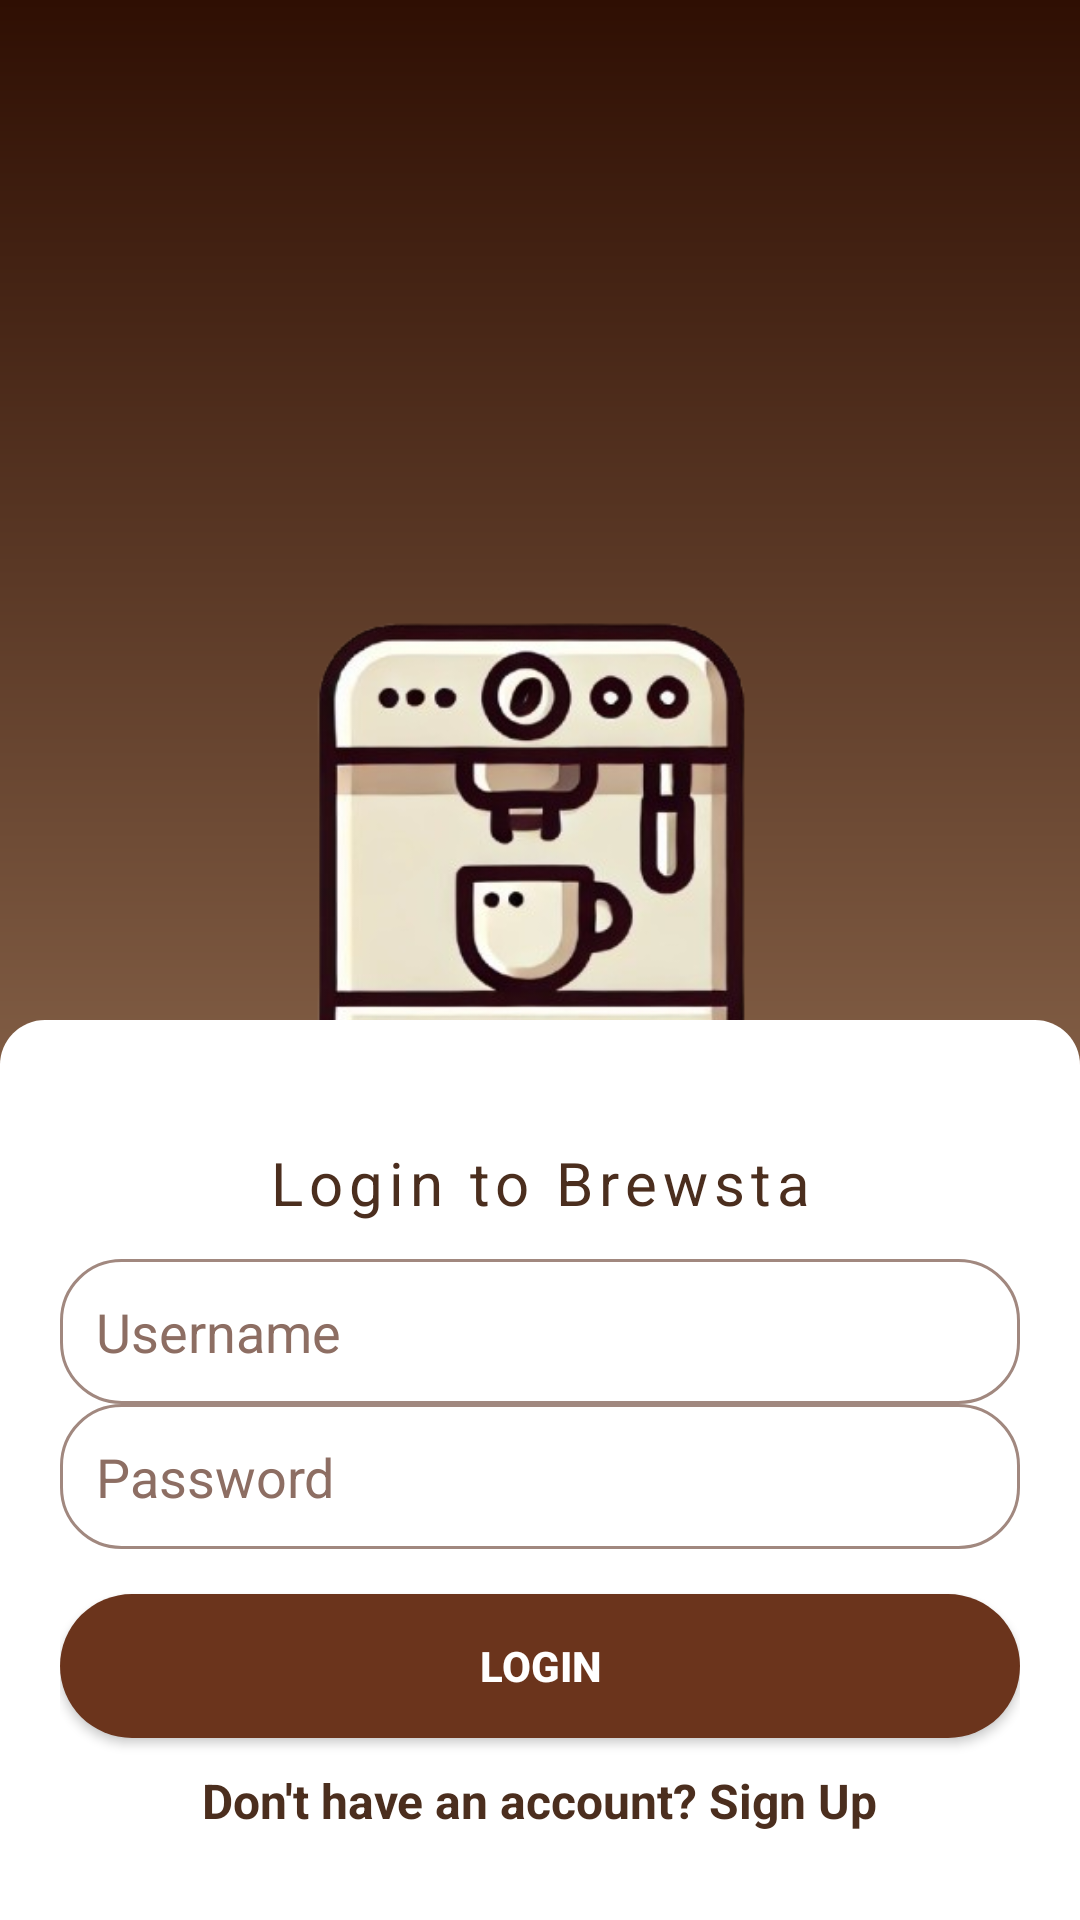

This screen was rendered from an Android layout file. Write that file and the resources it references.
<!-- AndroidManifest.xml: application theme Theme.IoT_Android_App -->
<!-- res/layout/fragment_account_screen.xml -->
<androidx.constraintlayout.widget.ConstraintLayout
    xmlns:android="http://schemas.android.com/apk/res/android"
    xmlns:app="http://schemas.android.com/apk/res-auto"
    android:layout_width="match_parent"
    android:layout_height="match_parent"
    android:background="@drawable/background_gradient">

    
    

    

    <ImageView
        android:id="@+id/coffee_machine_icon"
        android:layout_width="300dp"
        android:layout_height="300dp"
        android:layout_marginTop="152dp"
        android:scaleType="centerInside"
        android:src="@drawable/coffee_machine"
        app:layout_constraintEnd_toEndOf="parent"
        app:layout_constraintHorizontal_bias="0.495"
        app:layout_constraintStart_toStartOf="parent"
        app:layout_constraintTop_toTopOf="parent" />

    <LinearLayout
        android:layout_width="match_parent"
        android:layout_height="300dp"
        android:background="@drawable/bottom_rounded_box"
        android:gravity="center"
        android:orientation="vertical"
        android:padding="20dp"
        app:layout_constraintBottom_toBottomOf="parent"
        app:layout_constraintStart_toStartOf="parent"
        app:layout_constraintEnd_toEndOf="parent">

        <TextView
            android:id="@+id/et_login_welcome"
            android:layout_width="match_parent"
            android:layout_height="wrap_content"
            android:gravity="center"
            android:background="@null"
            android:text="Login to Brewsta"
            android:inputType="text"
            android:textSize="20sp"
            android:letterSpacing="0.1"
            android:padding="12dp"
            android:textColor="#4B2E1E"
            android:textColorHint="#8D6E63" />

        
        <EditText
            android:id="@+id/et_username"
            android:layout_width="match_parent"
            android:layout_height="wrap_content"
            android:background="@drawable/rounded_text"
            android:hint="Username"
            android:inputType="text"
            android:padding="12dp"
            android:textColor="#4B2E1E"
            android:textColorHint="#8D6E63" />

        
        <EditText
            android:id="@+id/et_password"
            android:layout_width="match_parent"
            android:layout_height="wrap_content"
            android:background="@drawable/rounded_text"
            android:hint="Password"
            android:inputType="textPassword"
            android:padding="12dp"
            android:textColor="#4B2E1E"
            android:textColorHint="#8D6E63" />

        
        <Button
            android:id="@+id/btn_login"
            android:layout_width="match_parent"
            android:layout_height="wrap_content"
            android:layout_marginTop="15dp"
            android:background="@drawable/rounded_button"
            android:padding="12dp"
            android:text="Login"
            android:textColor="@android:color/white"
            android:textStyle="bold" />

        
        <TextView
            android:id="@+id/tv_sign_up"
            android:layout_width="wrap_content"
            android:layout_height="wrap_content"
            android:layout_marginTop="10dp"
            android:text="Don't have an account? Sign Up"
            android:textColor="#4B2E1E"
            android:textSize="16sp"
            android:textStyle="bold" />
    </LinearLayout>

</androidx.constraintlayout.widget.ConstraintLayout>
<!-- resources referenced by this layout -->
<resources>
  <!-- drawable background_gradient (drawable) -->
  <?xml version="1.0" encoding="utf-8"?>
  <layer-list xmlns:android="http://schemas.android.com/apk/res/android">
      <item>
          <shape android:shape="rectangle">
              <gradient
                  android:angle="90"
                  android:startColor="#C19A77"
              android:endColor="#2F0F03"/>
          </shape>
      </item>
  </layer-list>
  <!-- drawable bottom_rounded_box (drawable) -->
  <?xml version="1.0" encoding="utf-8"?>
  <shape xmlns:android="http://schemas.android.com/apk/res/android"
      android:shape="rectangle">
  
      <solid android:color="@android:color/white"/>  
      <corners android:topLeftRadius="15dp" android:topRightRadius="15dp"/>  
      <padding android:left="20dp" android:right="20dp" android:top="20dp" android:bottom="20dp"/>
  </shape>
  <!-- drawable coffee_machine: png bitmap (drawable, 112450 bytes) -->
  <!-- drawable rounded_button (drawable) -->
  <?xml version="1.0" encoding="utf-8"?>
  <selector xmlns:android="http://schemas.android.com/apk/res/android">
      <item android:state_enabled="true">
          <shape android:shape="rectangle">
              <solid android:color="#6B341C"/>  
              <corners android:radius="25dp"/>
              <padding android:left="20dp" android:right="20dp" android:top="10dp" android:bottom="10dp"/>
          </shape>
      </item>
  </selector>
  <!-- drawable rounded_text (drawable) -->
  <?xml version="1.0" encoding="utf-8"?>
  <shape xmlns:android="http://schemas.android.com/apk/res/android"
      android:shape="rectangle">
  
      <solid android:color="#FFFFFF"/> 
      <corners android:radius="20dp"/> 
      <stroke android:width="1dp" android:color="#A1887F"/> 
  </shape>
  <style name="Theme.IoT_Android_App" parent="Theme.Material3.DayNight.NoActionBar">
          
          <item name="colorPrimary">@color/coffee_brown</item>  
          <item name="colorOnPrimary">#FFFFFF</item>  
          <item name="colorSurface">@color/coffee_brown</item>  
      </style>
  <color name="coffee_brown">#6F4E37</color>
</resources>
